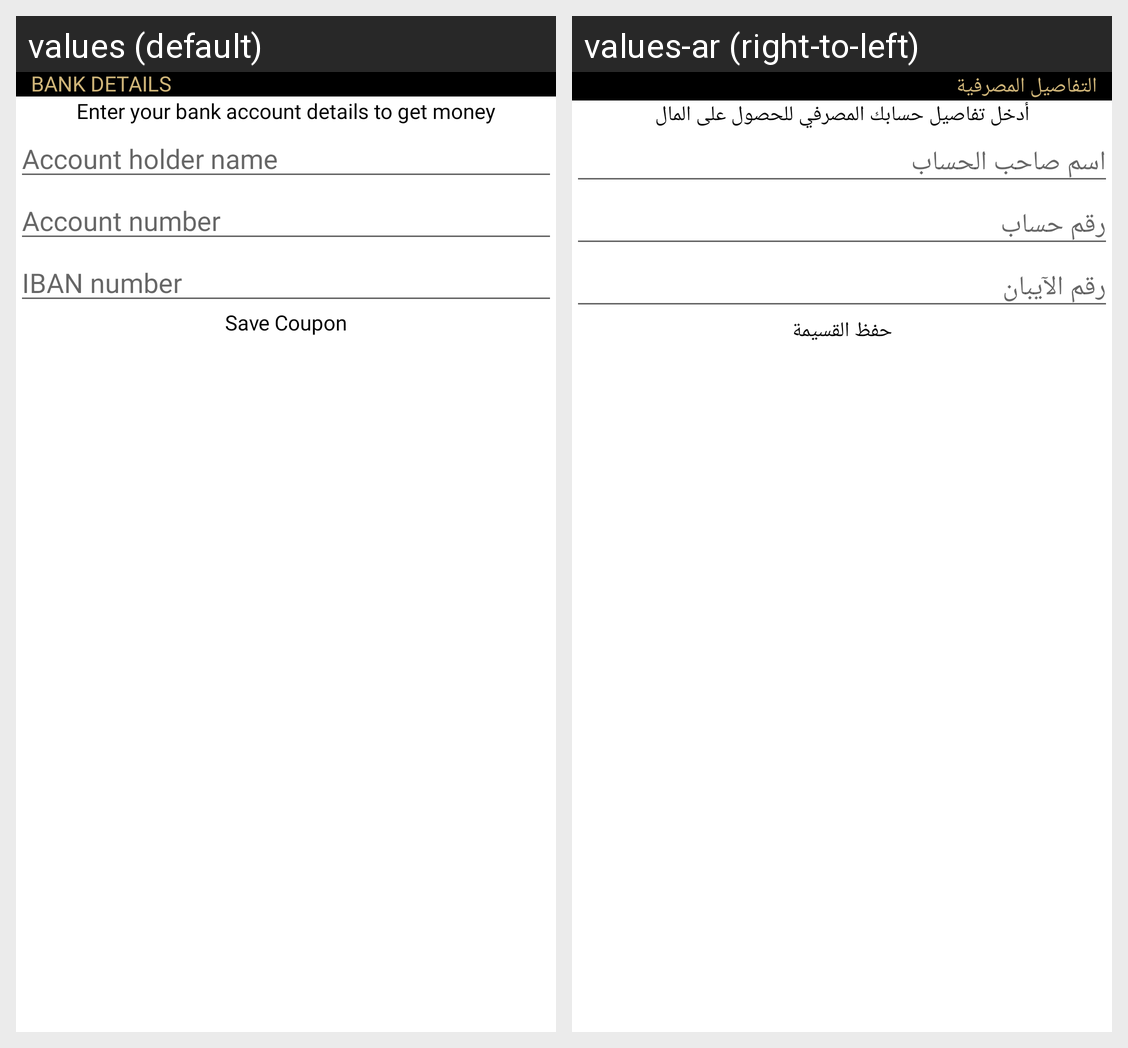

The same Android screen rendered under two of its app's locales, left to right. List the strings drawn on it with the default value and each locale's translation.
Android screen res/layout/activity_bank_account_deatils.xml rendered under 2 locales, left to right: values (default), values-ar (right-to-left). Device: Nexus 5 (rendered at 1080×1920; each locale shown at half size, 540×960, under a caption strip naming it); theme Theme.EComerceSupplier.
Strings drawn on this screen, with the default value and each locale's value (text and hints the layout hard-codes, and strings that could not be matched under every locale, appear in the picture but are not listed):

bank_details
  values: Bank details
  values-ar: التفاصيل المصرفية

enter_your_bank_account_details_to_get_money
  values: Enter your bank account details to get money
  values-ar: أدخل تفاصيل حسابك المصرفي للحصول على المال

account_holder_name
  values: Account holder name
  values-ar: اسم صاحب الحساب

account_number
  values: Account number
  values-ar: رقم حساب

iban_number
  values: IBAN number
  values-ar: رقم الآيبان

save
  values: Save Coupon
  values-ar: حفظ القسيمة
